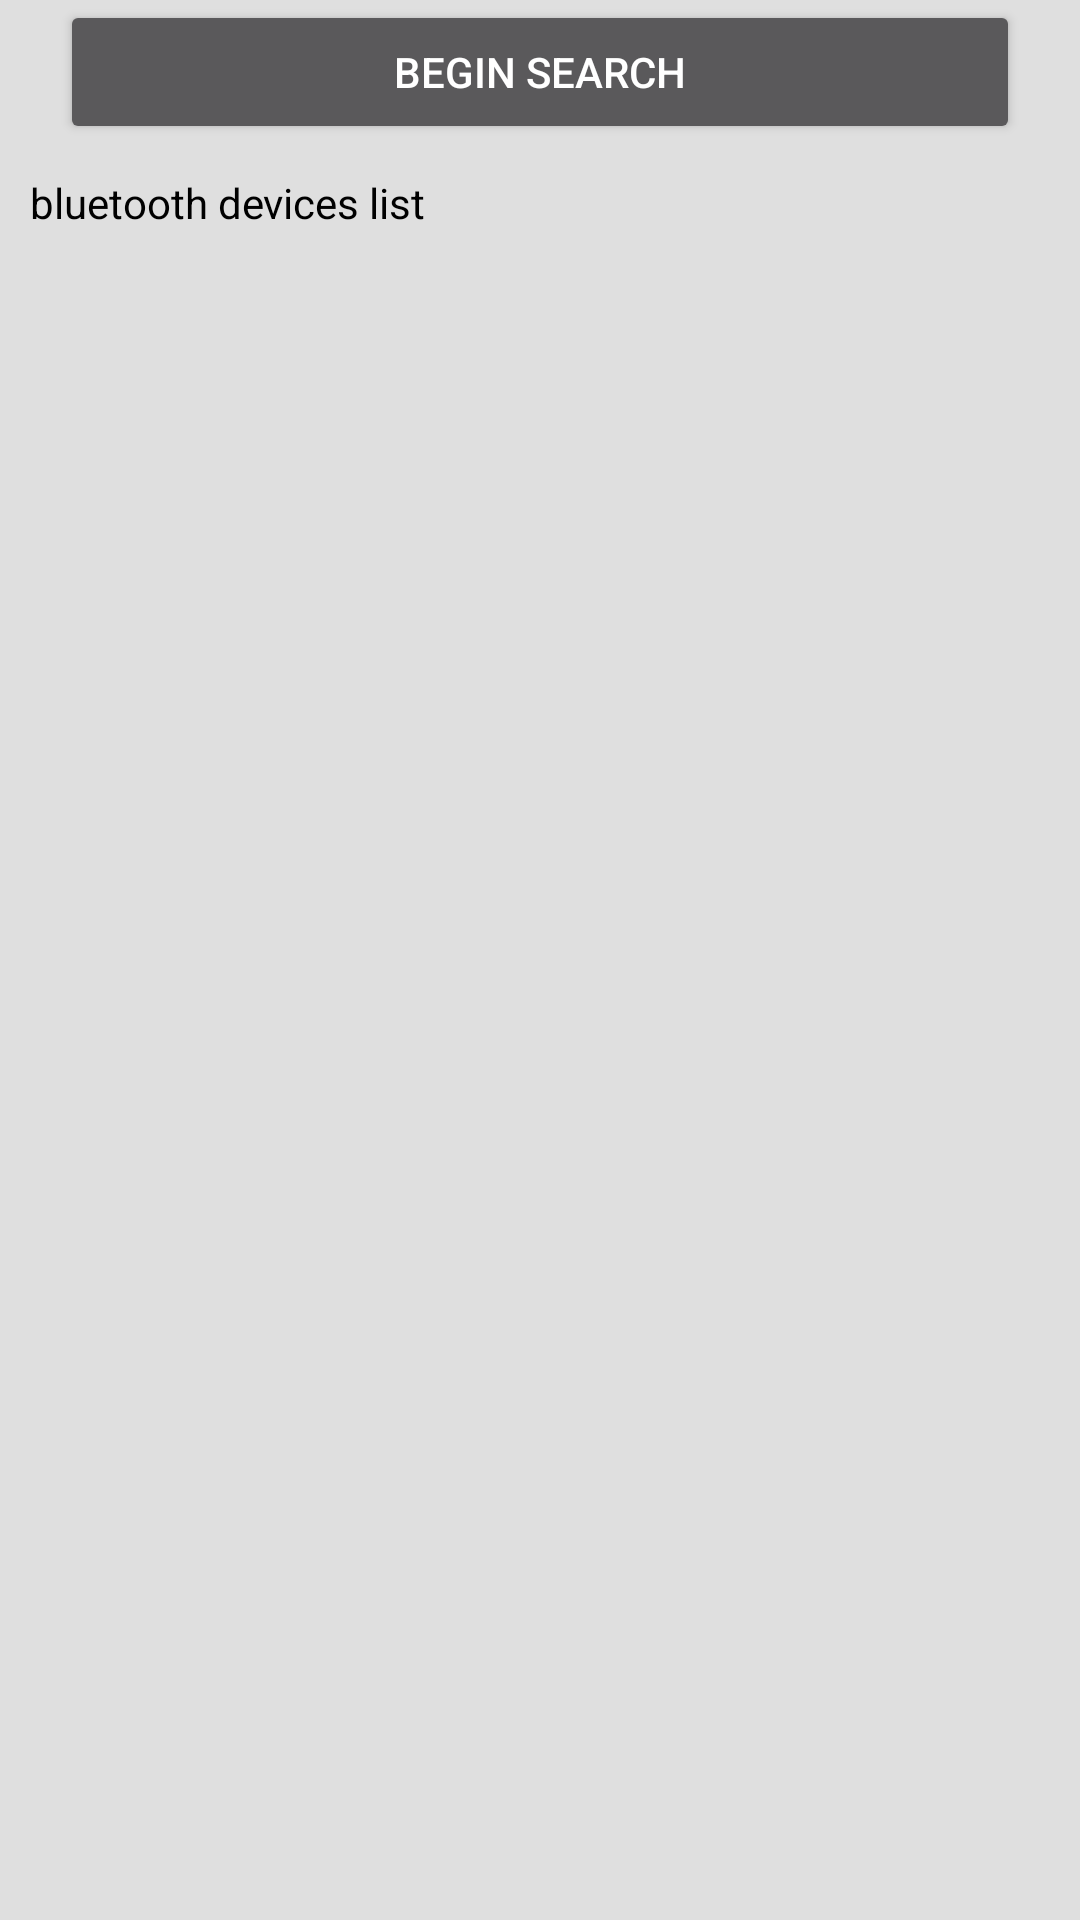

The Android layout XML behind this screen, and the referenced resources:
<!-- AndroidManifest.xml: application theme AppTheme -->
<!-- res/layout/activity_blueteeth_conn.xml -->
<?xml version="1.0" encoding="utf-8"?>
<LinearLayout xmlns:android="http://schemas.android.com/apk/res/android"
    android:id="@+id/panel"
    android:orientation="vertical" android:layout_width="match_parent"
    android:layout_height="match_parent"
    android:background="#dfdfdf"
    >
    <Button
        android:id="@+id/searchDevice"
        android:layout_width="match_parent"
        android:layout_height="wrap_content"
        android:layout_marginLeft="20dp"
        android:layout_marginRight="20dp"
        android:text="begin search"/>
    <TextView
        android:layout_width="wrap_content"
        android:layout_height="wrap_content"
        android:padding="@dimen/normal_padding"
        android:textColor="@android:color/black"
        android:text="bluetooth devices list"/>
    <ListView
        android:id="@+id/blueteethlist"
        android:layout_width="match_parent"
        android:layout_height="wrap_content"
        android:clickable="true"
        >

    </ListView>
</LinearLayout>
<!-- resources referenced by this layout -->
<resources>
  <dimen name="normal_padding">10dp</dimen>
  <style name="AppTheme" parent="Theme.AppCompat">
           
          <item name="colorPrimary">@color/colorPrimary</item>
          <item name="colorPrimaryDark">@color/colorPrimaryDark</item>
          <item name="colorAccent">@color/colorAccent</item>
          <item name="android:windowBackground">@mipmap/splash</item>
      </style>
  <color name="colorPrimary">#3F51B5</color>
  <color name="colorPrimaryDark">#303F9F</color>
  <color name="colorAccent">#FF4081</color>
</resources>
